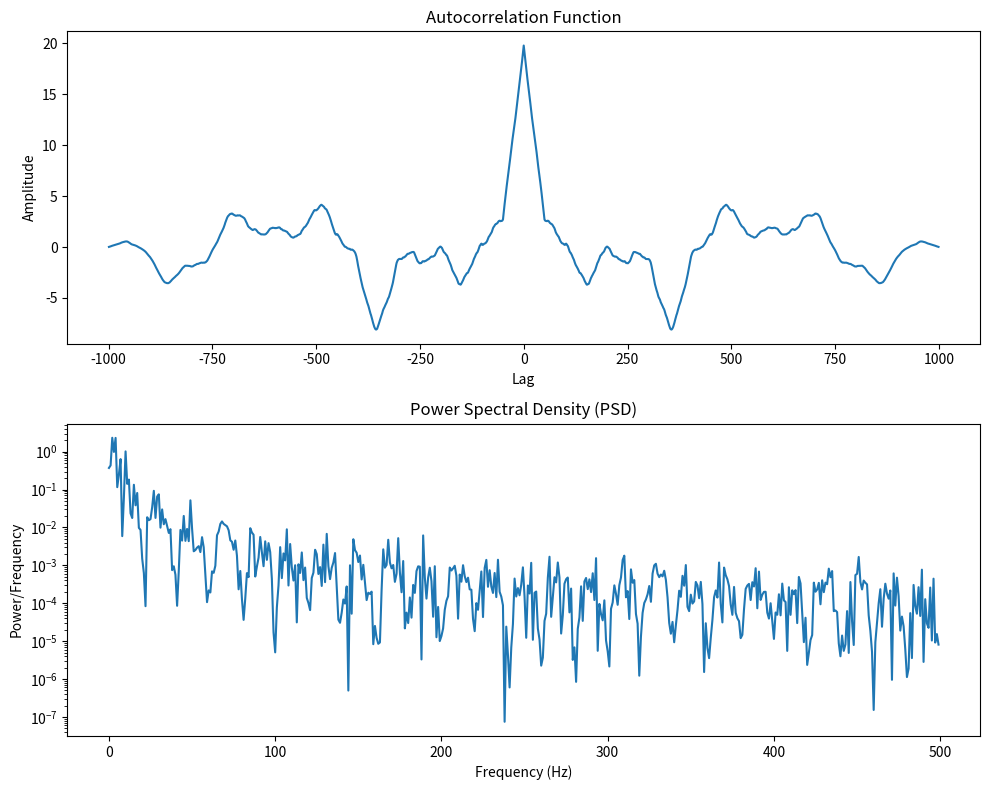

The matplotlib source for this figure:
import numpy as np
import matplotlib.pyplot as plt

# 1. Generate a random signal (White Noise filtered to create correlation)
np.random.seed(42)
fs = 1000  # Sampling frequency (Hz)
t = np.arange(0, 1, 1/fs)
# Creating a signal: White noise smoothed by a moving average (adds correlation)
raw_noise = np.random.normal(0, 1, len(t))
signal = np.convolve(raw_noise, np.ones(50)/50, mode='same')

# 2. Calculate Autocorrelation
# We use np.correlate; 'same' ensures the output size matches input
autocorr = np.correlate(signal, signal, mode='full')
lags = np.arange(-len(signal) + 1, len(signal))

# 3. Calculate PSD using FFT
# Periodogram estimate: |FFT|^2 / N
sig_fft = np.fft.fft(signal)
psd = (np.abs(sig_fft)**2) / len(signal)
freqs = np.fft.fftfreq(len(signal), 1/fs)

# Plotting
fig, (ax1, ax2) = plt.subplots(2, 1, figsize=(10, 8))

# Autocorrelation Plot
ax1.plot(lags, autocorr)
ax1.set_title("Autocorrelation Function")
ax1.set_xlabel("Lag")
ax1.set_ylabel("Amplitude")

# PSD Plot (only showing positive frequencies)
idx = np.where(freqs >= 0)
ax2.semilogy(freqs[idx], psd[idx])
ax2.set_title("Power Spectral Density (PSD)")
ax2.set_xlabel("Frequency (Hz)")
ax2.set_ylabel("Power/Frequency")

plt.tight_layout()
plt.show()